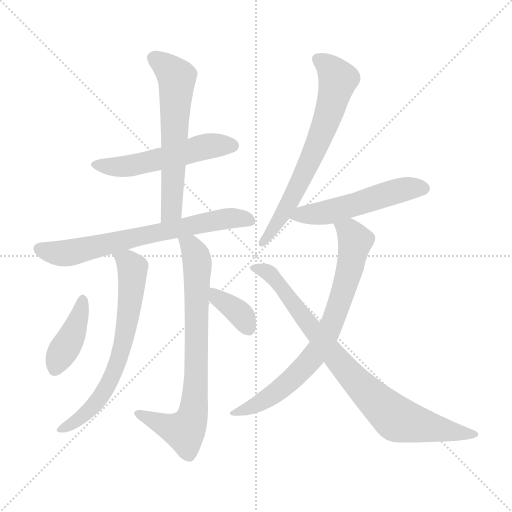
t = 0.00 s
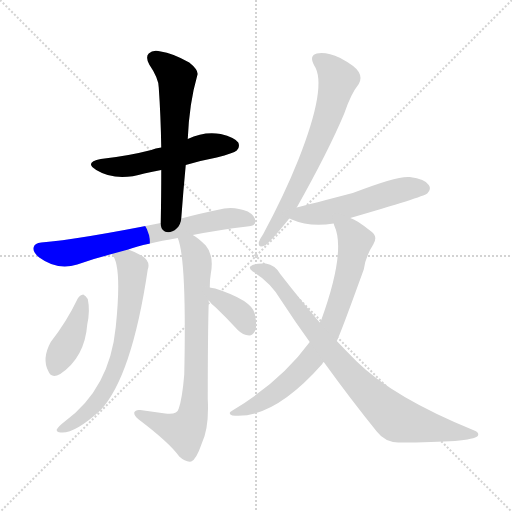
t = 1.66 s
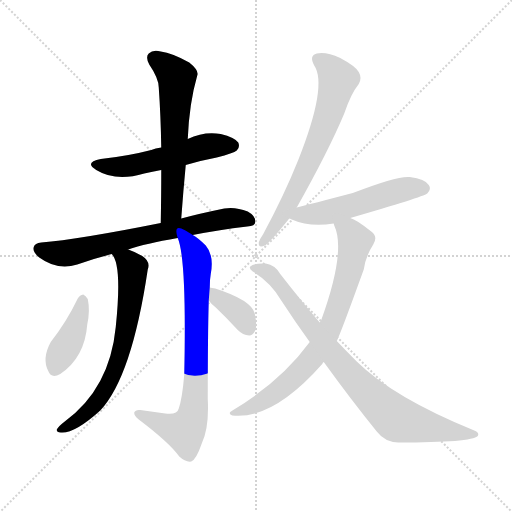
t = 3.32 s
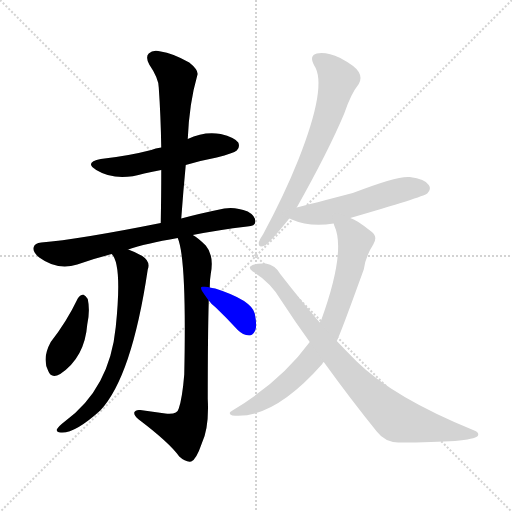
t = 4.97 s
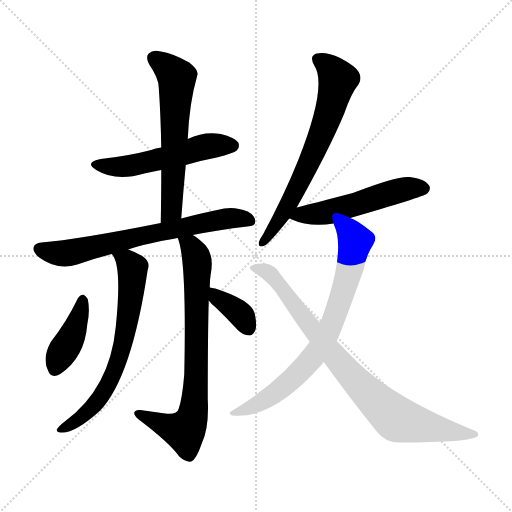
t = 6.63 s
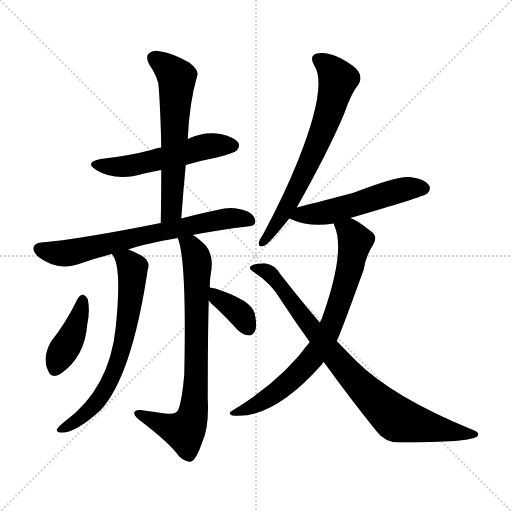
t = 8.29 s

The animated SVG that drew these frames (rendered in a browser with its animation timeline set to each time). Animation: 11 CSS @keyframes rules; one cycle of 8.29 s.

<svg version="1.1" viewBox="0 0 1024 1024" xmlns="http://www.w3.org/2000/svg">
  <g stroke="lightgray" stroke-dasharray="1,1" stroke-width="1" transform="scale(4, 4)">
    <line x1="0" y1="0" x2="256" y2="256"></line>
    <line x1="256" y1="0" x2="0" y2="256"></line>
    <line x1="128" y1="0" x2="128" y2="256"></line>
    <line x1="0" y1="128" x2="256" y2="128"></line>
  </g>
<g transform="scale(1, -1) translate(0, -900)">
   <style type="text/css">
    @keyframes keyframes0 {
      from {
       stroke: blue;
       stroke-dashoffset: 531;
       stroke-width: 128;
       }
       63% {
       animation-timing-function: step-end;
       stroke: blue;
       stroke-dashoffset: 0;
       stroke-width: 128;
       }
       to {
       stroke: black;
       stroke-width: 1024;
       }
       }
       #make-me-a-hanzi-animation-0 {
         animation: keyframes0 0.682129s both;
         animation-delay: 0.000000s;
         animation-timing-function: linear;
       }
    @keyframes keyframes1 {
      from {
       stroke: blue;
       stroke-dashoffset: 604;
       stroke-width: 128;
       }
       66% {
       animation-timing-function: step-end;
       stroke: blue;
       stroke-dashoffset: 0;
       stroke-width: 128;
       }
       to {
       stroke: black;
       stroke-width: 1024;
       }
       }
       #make-me-a-hanzi-animation-1 {
         animation: keyframes1 0.741536s both;
         animation-delay: 0.682129s;
         animation-timing-function: linear;
       }
    @keyframes keyframes2 {
      from {
       stroke: blue;
       stroke-dashoffset: 685;
       stroke-width: 128;
       }
       69% {
       animation-timing-function: step-end;
       stroke: blue;
       stroke-dashoffset: 0;
       stroke-width: 128;
       }
       to {
       stroke: black;
       stroke-width: 1024;
       }
       }
       #make-me-a-hanzi-animation-2 {
         animation: keyframes2 0.807454s both;
         animation-delay: 1.423665s;
         animation-timing-function: linear;
       }
    @keyframes keyframes3 {
      from {
       stroke: blue;
       stroke-dashoffset: 675;
       stroke-width: 128;
       }
       69% {
       animation-timing-function: step-end;
       stroke: blue;
       stroke-dashoffset: 0;
       stroke-width: 128;
       }
       to {
       stroke: black;
       stroke-width: 1024;
       }
       }
       #make-me-a-hanzi-animation-3 {
         animation: keyframes3 0.799316s both;
         animation-delay: 2.231120s;
         animation-timing-function: linear;
       }
    @keyframes keyframes4 {
      from {
       stroke: blue;
       stroke-dashoffset: 756;
       stroke-width: 128;
       }
       71% {
       animation-timing-function: step-end;
       stroke: blue;
       stroke-dashoffset: 0;
       stroke-width: 128;
       }
       to {
       stroke: black;
       stroke-width: 1024;
       }
       }
       #make-me-a-hanzi-animation-4 {
         animation: keyframes4 0.865234s both;
         animation-delay: 3.030436s;
         animation-timing-function: linear;
       }
    @keyframes keyframes5 {
      from {
       stroke: blue;
       stroke-dashoffset: 406;
       stroke-width: 128;
       }
       57% {
       animation-timing-function: step-end;
       stroke: blue;
       stroke-dashoffset: 0;
       stroke-width: 128;
       }
       to {
       stroke: black;
       stroke-width: 1024;
       }
       }
       #make-me-a-hanzi-animation-5 {
         animation: keyframes5 0.580404s both;
         animation-delay: 3.895671s;
         animation-timing-function: linear;
       }
    @keyframes keyframes6 {
      from {
       stroke: blue;
       stroke-dashoffset: 361;
       stroke-width: 128;
       }
       54% {
       animation-timing-function: step-end;
       stroke: blue;
       stroke-dashoffset: 0;
       stroke-width: 128;
       }
       to {
       stroke: black;
       stroke-width: 1024;
       }
       }
       #make-me-a-hanzi-animation-6 {
         animation: keyframes6 0.543783s both;
         animation-delay: 4.476074s;
         animation-timing-function: linear;
       }
    @keyframes keyframes7 {
      from {
       stroke: blue;
       stroke-dashoffset: 674;
       stroke-width: 128;
       }
       69% {
       animation-timing-function: step-end;
       stroke: blue;
       stroke-dashoffset: 0;
       stroke-width: 128;
       }
       to {
       stroke: black;
       stroke-width: 1024;
       }
       }
       #make-me-a-hanzi-animation-7 {
         animation: keyframes7 0.798503s both;
         animation-delay: 5.019857s;
         animation-timing-function: linear;
       }
    @keyframes keyframes8 {
      from {
       stroke: blue;
       stroke-dashoffset: 528;
       stroke-width: 128;
       }
       63% {
       animation-timing-function: step-end;
       stroke: blue;
       stroke-dashoffset: 0;
       stroke-width: 128;
       }
       to {
       stroke: black;
       stroke-width: 1024;
       }
       }
       #make-me-a-hanzi-animation-8 {
         animation: keyframes8 0.679688s both;
         animation-delay: 5.818359s;
         animation-timing-function: linear;
       }
    @keyframes keyframes9 {
      from {
       stroke: blue;
       stroke-dashoffset: 750;
       stroke-width: 128;
       }
       71% {
       animation-timing-function: step-end;
       stroke: blue;
       stroke-dashoffset: 0;
       stroke-width: 128;
       }
       to {
       stroke: black;
       stroke-width: 1024;
       }
       }
       #make-me-a-hanzi-animation-9 {
         animation: keyframes9 0.860352s both;
         animation-delay: 6.498047s;
         animation-timing-function: linear;
       }
    @keyframes keyframes10 {
      from {
       stroke: blue;
       stroke-dashoffset: 835;
       stroke-width: 128;
       }
       73% {
       animation-timing-function: step-end;
       stroke: blue;
       stroke-dashoffset: 0;
       stroke-width: 128;
       }
       to {
       stroke: black;
       stroke-width: 1024;
       }
       }
       #make-me-a-hanzi-animation-10 {
         animation: keyframes10 0.929525s both;
         animation-delay: 7.358398s;
         animation-timing-function: linear;
       }
</style>
<path d="M 371.5 570.0 Q 401.5 579.0 433.5 585.0 Q 467.5 594.0 473.5 599.0 Q 480.5 606.0 476.5 615.0 Q 469.5 625.0 441.5 632.0 Q 408.5 638.0 375.5 622.0 L 322.5 605.0 Q 310.5 604.0 302.5 600.0 Q 256.5 588.0 201.5 582.0 Q 167.5 575.0 192.5 560.0 Q 231.5 536.0 288.5 553.0 Q 304.5 557.0 322.5 560.0 L 371.5 570.0 Z" fill="lightgray"></path> 
<path d="M 362.5 463.0 Q 366.5 518.0 371.5 570.0 L 375.5 622.0 Q 378.5 694.0 394.5 749.0 Q 398.5 759.0 378.5 775.0 Q 344.5 794.0 321.5 797.0 Q 305.5 801.0 297.5 793.0 Q 290.5 786.0 298.5 771.0 Q 317.5 743.0 317.5 725.0 Q 321.5 668.0 322.5 605.0 L 322.5 560.0 Q 322.5 511.0 321.5 454.0 C 320.5 424.0 360.5 433.0 362.5 463.0 Z" fill="lightgray"></path> 
<path d="M 385.5 430.0 Q 436.5 440.0 494.5 447.0 Q 510.5 448.0 510.5 456.0 Q 511.5 468.0 495.5 477.0 Q 470.5 487.0 448.5 483.0 Q 399.5 473.0 362.5 463.0 L 321.5 454.0 Q 156.5 421.0 82.5 415.0 Q 69.5 414.0 67.5 406.0 Q 64.5 396.0 78.5 385.0 Q 115.5 358.0 154.5 371.0 Q 188.5 383.0 223.5 392.0 L 256.5 401.0 Q 290.5 413.0 355.5 424.0 L 385.5 430.0 Z" fill="lightgray"></path> 
<path d="M 223.5 392.0 Q 244.5 371.0 231.5 246.0 Q 219.5 123.0 129.5 57.0 Q 116.5 47.0 113.5 41.0 Q 112.5 35.0 121.5 35.0 Q 148.5 32.0 200.5 79.0 Q 263.5 146.0 295.5 361.0 Q 301.5 377.0 284.5 388.0 Q 268.5 397.0 256.5 401.0 C 228.5 412.0 208.5 418.0 223.5 392.0 Z" fill="lightgray"></path> 
<path d="M 419.5 325.0 Q 419.5 341.0 421.5 352.0 Q 428.5 389.0 411.5 409.0 Q 396.5 424.0 385.5 430.0 C 360.5 447.0 346.5 453.0 355.5 424.0 Q 373.5 382.0 368.5 151.0 Q 364.5 103.0 357.5 83.0 Q 354.5 70.0 330.5 73.0 Q 305.5 77.0 280.5 80.0 Q 270.5 81.0 268.5 75.0 Q 267.5 69.0 277.5 61.0 Q 338.5 15.0 358.5 -13.0 Q 371.5 -25.0 382.5 -23.0 Q 392.5 -19.0 403.5 13.0 Q 418.5 44.0 415.5 102.0 Q 415.5 229.0 417.5 299.0 L 419.5 325.0 Z" fill="lightgray"></path> 
<path d="M 155.5 303.0 Q 133.5 257.0 101.5 216.0 Q 83.5 183.0 96.5 158.0 Q 102.5 142.0 120.5 152.0 Q 169.5 185.0 174.5 251.0 Q 180.5 279.0 175.5 302.0 Q 171.5 309.0 166.5 311.0 Q 159.5 310.0 155.5 303.0 Z" fill="lightgray"></path> 
<path d="M 417.5 299.0 Q 421.5 293.0 431.5 285.0 Q 453.5 264.0 475.5 240.0 Q 485.5 230.0 498.5 229.0 Q 505.5 229.0 510.5 239.0 Q 514.5 249.0 509.5 273.0 Q 502.5 300.0 430.5 323.0 Q 423.5 324.0 419.5 325.0 C 393.5 331.0 399.5 323.0 417.5 299.0 Z" fill="lightgray"></path> 
<path d="M 593.5 485.0 Q 657.5 599.0 688.5 673.0 Q 701.5 712.0 717.5 732.0 Q 724.5 744.0 717.5 756.0 Q 710.5 768.0 680.5 784.0 Q 652.5 797.0 633.5 793.0 Q 617.5 789.0 628.5 769.0 Q 655.5 729.0 596.5 580.0 Q 568.5 510.0 526.5 432.0 Q 519.5 422.0 517.5 415.0 Q 516.5 403.0 529.5 409.0 Q 538.5 413.0 578.5 463.0 L 593.5 485.0 Z" fill="lightgray"></path> 
<path d="M 700.5 464.0 Q 845.5 506.0 854.5 513.0 Q 863.5 522.0 857.5 530.0 Q 850.5 542.0 819.5 546.0 Q 795.5 549.0 705.5 514.0 Q 621.5 492.0 593.5 485.0 C 564.5 478.0 551.5 474.0 578.5 463.0 Q 579.5 463.0 583.5 461.0 Q 619.5 445.0 667.5 453.0 L 700.5 464.0 Z" fill="lightgray"></path> 
<path d="M 673.5 218.0 Q 680.5 231.0 727.5 361.0 Q 731.5 388.0 746.5 411.0 Q 756.5 427.0 742.5 437.0 Q 712.5 461.0 700.5 464.0 C 673.5 477.0 657.5 481.0 667.5 453.0 Q 667.5 452.0 668.5 449.0 Q 692.5 398.0 642.5 260.0 Q 641.5 259.0 639.5 255.0 L 619.5 216.0 Q 562.5 138.0 466.5 80.0 Q 453.5 73.0 464.5 69.0 Q 545.5 60.0 644.5 172.0 Q 645.5 175.0 647.5 176.0 L 673.5 218.0 Z" fill="lightgray"></path> 
<path d="M 647.5 176.0 Q 702.5 100.0 753.5 37.0 Q 769.5 16.0 796.5 15.0 Q 943.5 15.0 955.5 28.0 Q 959.5 35.0 948.5 39.0 Q 786.5 105.0 713.5 177.0 Q 694.5 196.0 673.5 218.0 L 639.5 255.0 Q 602.5 298.0 560.5 352.0 Q 550.5 370.0 531.5 373.0 Q 507.5 374.0 500.5 367.0 Q 497.5 363.0 505.5 357.0 Q 541.5 335.0 562.5 299.0 Q 590.5 256.0 619.5 216.0 L 647.5 176.0 Z" fill="lightgray"></path> 
      <clipPath id="make-me-a-hanzi-clip-0">
      <path d="M 371.5 570.0 Q 401.5 579.0 433.5 585.0 Q 467.5 594.0 473.5 599.0 Q 480.5 606.0 476.5 615.0 Q 469.5 625.0 441.5 632.0 Q 408.5 638.0 375.5 622.0 L 322.5 605.0 Q 310.5 604.0 302.5 600.0 Q 256.5 588.0 201.5 582.0 Q 167.5 575.0 192.5 560.0 Q 231.5 536.0 288.5 553.0 Q 304.5 557.0 322.5 560.0 L 371.5 570.0 Z" fill="lightgray"></path>
      </clipPath>
      <path clip-path="url(#make-me-a-hanzi-clip-0)" d="M 194.5 572.0 L 249.5 567.0 L 412.5 607.0 L 464.5 609.0 " fill="none" id="make-me-a-hanzi-animation-0" stroke-dasharray="403 806" stroke-linecap="round"></path>

      <clipPath id="make-me-a-hanzi-clip-1">
      <path d="M 362.5 463.0 Q 366.5 518.0 371.5 570.0 L 375.5 622.0 Q 378.5 694.0 394.5 749.0 Q 398.5 759.0 378.5 775.0 Q 344.5 794.0 321.5 797.0 Q 305.5 801.0 297.5 793.0 Q 290.5 786.0 298.5 771.0 Q 317.5 743.0 317.5 725.0 Q 321.5 668.0 322.5 605.0 L 322.5 560.0 Q 322.5 511.0 321.5 454.0 C 320.5 424.0 360.5 433.0 362.5 463.0 Z" fill="lightgray"></path>
      </clipPath>
      <path clip-path="url(#make-me-a-hanzi-clip-1)" d="M 308.5 784.0 L 353.5 746.0 L 343.5 488.0 L 326.5 462.0 " fill="none" id="make-me-a-hanzi-animation-1" stroke-dasharray="476 952" stroke-linecap="round"></path>

      <clipPath id="make-me-a-hanzi-clip-2">
      <path d="M 385.5 430.0 Q 436.5 440.0 494.5 447.0 Q 510.5 448.0 510.5 456.0 Q 511.5 468.0 495.5 477.0 Q 470.5 487.0 448.5 483.0 Q 399.5 473.0 362.5 463.0 L 321.5 454.0 Q 156.5 421.0 82.5 415.0 Q 69.5 414.0 67.5 406.0 Q 64.5 396.0 78.5 385.0 Q 115.5 358.0 154.5 371.0 Q 188.5 383.0 223.5 392.0 L 256.5 401.0 Q 290.5 413.0 355.5 424.0 L 385.5 430.0 Z" fill="lightgray"></path>
      </clipPath>
      <path clip-path="url(#make-me-a-hanzi-clip-2)" d="M 78.5 402.0 L 140.5 394.0 L 444.5 462.0 L 499.5 459.0 " fill="none" id="make-me-a-hanzi-animation-2" stroke-dasharray="557 1114" stroke-linecap="round"></path>

      <clipPath id="make-me-a-hanzi-clip-3">
      <path d="M 223.5 392.0 Q 244.5 371.0 231.5 246.0 Q 219.5 123.0 129.5 57.0 Q 116.5 47.0 113.5 41.0 Q 112.5 35.0 121.5 35.0 Q 148.5 32.0 200.5 79.0 Q 263.5 146.0 295.5 361.0 Q 301.5 377.0 284.5 388.0 Q 268.5 397.0 256.5 401.0 C 228.5 412.0 208.5 418.0 223.5 392.0 Z" fill="lightgray"></path>
      </clipPath>
      <path clip-path="url(#make-me-a-hanzi-clip-3)" d="M 229.5 392.0 L 255.5 377.0 L 265.5 354.0 L 257.5 272.0 L 235.5 174.0 L 214.5 127.0 L 191.5 94.0 L 155.5 59.0 L 120.5 41.0 " fill="none" id="make-me-a-hanzi-animation-3" stroke-dasharray="547 1094" stroke-linecap="round"></path>

      <clipPath id="make-me-a-hanzi-clip-4">
      <path d="M 419.5 325.0 Q 419.5 341.0 421.5 352.0 Q 428.5 389.0 411.5 409.0 Q 396.5 424.0 385.5 430.0 C 360.5 447.0 346.5 453.0 355.5 424.0 Q 373.5 382.0 368.5 151.0 Q 364.5 103.0 357.5 83.0 Q 354.5 70.0 330.5 73.0 Q 305.5 77.0 280.5 80.0 Q 270.5 81.0 268.5 75.0 Q 267.5 69.0 277.5 61.0 Q 338.5 15.0 358.5 -13.0 Q 371.5 -25.0 382.5 -23.0 Q 392.5 -19.0 403.5 13.0 Q 418.5 44.0 415.5 102.0 Q 415.5 229.0 417.5 299.0 L 419.5 325.0 Z" fill="lightgray"></path>
      </clipPath>
      <path clip-path="url(#make-me-a-hanzi-clip-4)" d="M 363.5 424.0 L 389.5 395.0 L 395.5 364.0 L 386.5 76.0 L 377.5 50.0 L 366.5 38.0 L 292.5 63.0 L 276.5 74.0 " fill="none" id="make-me-a-hanzi-animation-4" stroke-dasharray="628 1256" stroke-linecap="round"></path>

      <clipPath id="make-me-a-hanzi-clip-5">
      <path d="M 155.5 303.0 Q 133.5 257.0 101.5 216.0 Q 83.5 183.0 96.5 158.0 Q 102.5 142.0 120.5 152.0 Q 169.5 185.0 174.5 251.0 Q 180.5 279.0 175.5 302.0 Q 171.5 309.0 166.5 311.0 Q 159.5 310.0 155.5 303.0 Z" fill="lightgray"></path>
      </clipPath>
      <path clip-path="url(#make-me-a-hanzi-clip-5)" d="M 165.5 301.0 L 150.5 246.0 L 110.5 162.0 " fill="none" id="make-me-a-hanzi-animation-5" stroke-dasharray="278 556" stroke-linecap="round"></path>

      <clipPath id="make-me-a-hanzi-clip-6">
      <path d="M 417.5 299.0 Q 421.5 293.0 431.5 285.0 Q 453.5 264.0 475.5 240.0 Q 485.5 230.0 498.5 229.0 Q 505.5 229.0 510.5 239.0 Q 514.5 249.0 509.5 273.0 Q 502.5 300.0 430.5 323.0 Q 423.5 324.0 419.5 325.0 C 393.5 331.0 399.5 323.0 417.5 299.0 Z" fill="lightgray"></path>
      </clipPath>
      <path clip-path="url(#make-me-a-hanzi-clip-6)" d="M 423.5 318.0 L 484.5 267.0 L 495.5 244.0 " fill="none" id="make-me-a-hanzi-animation-6" stroke-dasharray="233 466" stroke-linecap="round"></path>

      <clipPath id="make-me-a-hanzi-clip-7">
      <path d="M 593.5 485.0 Q 657.5 599.0 688.5 673.0 Q 701.5 712.0 717.5 732.0 Q 724.5 744.0 717.5 756.0 Q 710.5 768.0 680.5 784.0 Q 652.5 797.0 633.5 793.0 Q 617.5 789.0 628.5 769.0 Q 655.5 729.0 596.5 580.0 Q 568.5 510.0 526.5 432.0 Q 519.5 422.0 517.5 415.0 Q 516.5 403.0 529.5 409.0 Q 538.5 413.0 578.5 463.0 L 593.5 485.0 Z" fill="lightgray"></path>
      </clipPath>
      <path clip-path="url(#make-me-a-hanzi-clip-7)" d="M 636.5 780.0 L 662.5 762.0 L 676.5 741.0 L 659.5 679.0 L 599.5 533.0 L 561.5 462.0 L 525.5 416.0 " fill="none" id="make-me-a-hanzi-animation-7" stroke-dasharray="546 1092" stroke-linecap="round"></path>

      <clipPath id="make-me-a-hanzi-clip-8">
      <path d="M 700.5 464.0 Q 845.5 506.0 854.5 513.0 Q 863.5 522.0 857.5 530.0 Q 850.5 542.0 819.5 546.0 Q 795.5 549.0 705.5 514.0 Q 621.5 492.0 593.5 485.0 C 564.5 478.0 551.5 474.0 578.5 463.0 Q 579.5 463.0 583.5 461.0 Q 619.5 445.0 667.5 453.0 L 700.5 464.0 Z" fill="lightgray"></path>
      </clipPath>
      <path clip-path="url(#make-me-a-hanzi-clip-8)" d="M 583.5 468.0 L 656.5 475.0 L 778.5 514.0 L 824.5 525.0 L 847.5 523.0 " fill="none" id="make-me-a-hanzi-animation-8" stroke-dasharray="400 800" stroke-linecap="round"></path>

      <clipPath id="make-me-a-hanzi-clip-9">
      <path d="M 673.5 218.0 Q 680.5 231.0 727.5 361.0 Q 731.5 388.0 746.5 411.0 Q 756.5 427.0 742.5 437.0 Q 712.5 461.0 700.5 464.0 C 673.5 477.0 657.5 481.0 667.5 453.0 Q 667.5 452.0 668.5 449.0 Q 692.5 398.0 642.5 260.0 Q 641.5 259.0 639.5 255.0 L 619.5 216.0 Q 562.5 138.0 466.5 80.0 Q 453.5 73.0 464.5 69.0 Q 545.5 60.0 644.5 172.0 Q 645.5 175.0 647.5 176.0 L 673.5 218.0 Z" fill="lightgray"></path>
      </clipPath>
      <path clip-path="url(#make-me-a-hanzi-clip-9)" d="M 673.5 452.0 L 699.5 436.0 L 710.5 418.0 L 692.5 333.0 L 653.5 230.0 L 620.5 178.0 L 578.5 137.0 L 517.5 92.0 L 471.5 73.0 " fill="none" id="make-me-a-hanzi-animation-9" stroke-dasharray="622 1244" stroke-linecap="round"></path>

      <clipPath id="make-me-a-hanzi-clip-10">
      <path d="M 647.5 176.0 Q 702.5 100.0 753.5 37.0 Q 769.5 16.0 796.5 15.0 Q 943.5 15.0 955.5 28.0 Q 959.5 35.0 948.5 39.0 Q 786.5 105.0 713.5 177.0 Q 694.5 196.0 673.5 218.0 L 639.5 255.0 Q 602.5 298.0 560.5 352.0 Q 550.5 370.0 531.5 373.0 Q 507.5 374.0 500.5 367.0 Q 497.5 363.0 505.5 357.0 Q 541.5 335.0 562.5 299.0 Q 590.5 256.0 619.5 216.0 L 647.5 176.0 Z" fill="lightgray"></path>
      </clipPath>
      <path clip-path="url(#make-me-a-hanzi-clip-10)" d="M 508.5 365.0 L 543.5 348.0 L 682.5 170.0 L 782.5 70.0 L 836.5 50.0 L 950.5 32.0 " fill="none" id="make-me-a-hanzi-animation-10" stroke-dasharray="707 1414" stroke-linecap="round"></path>

</g>
</svg>
